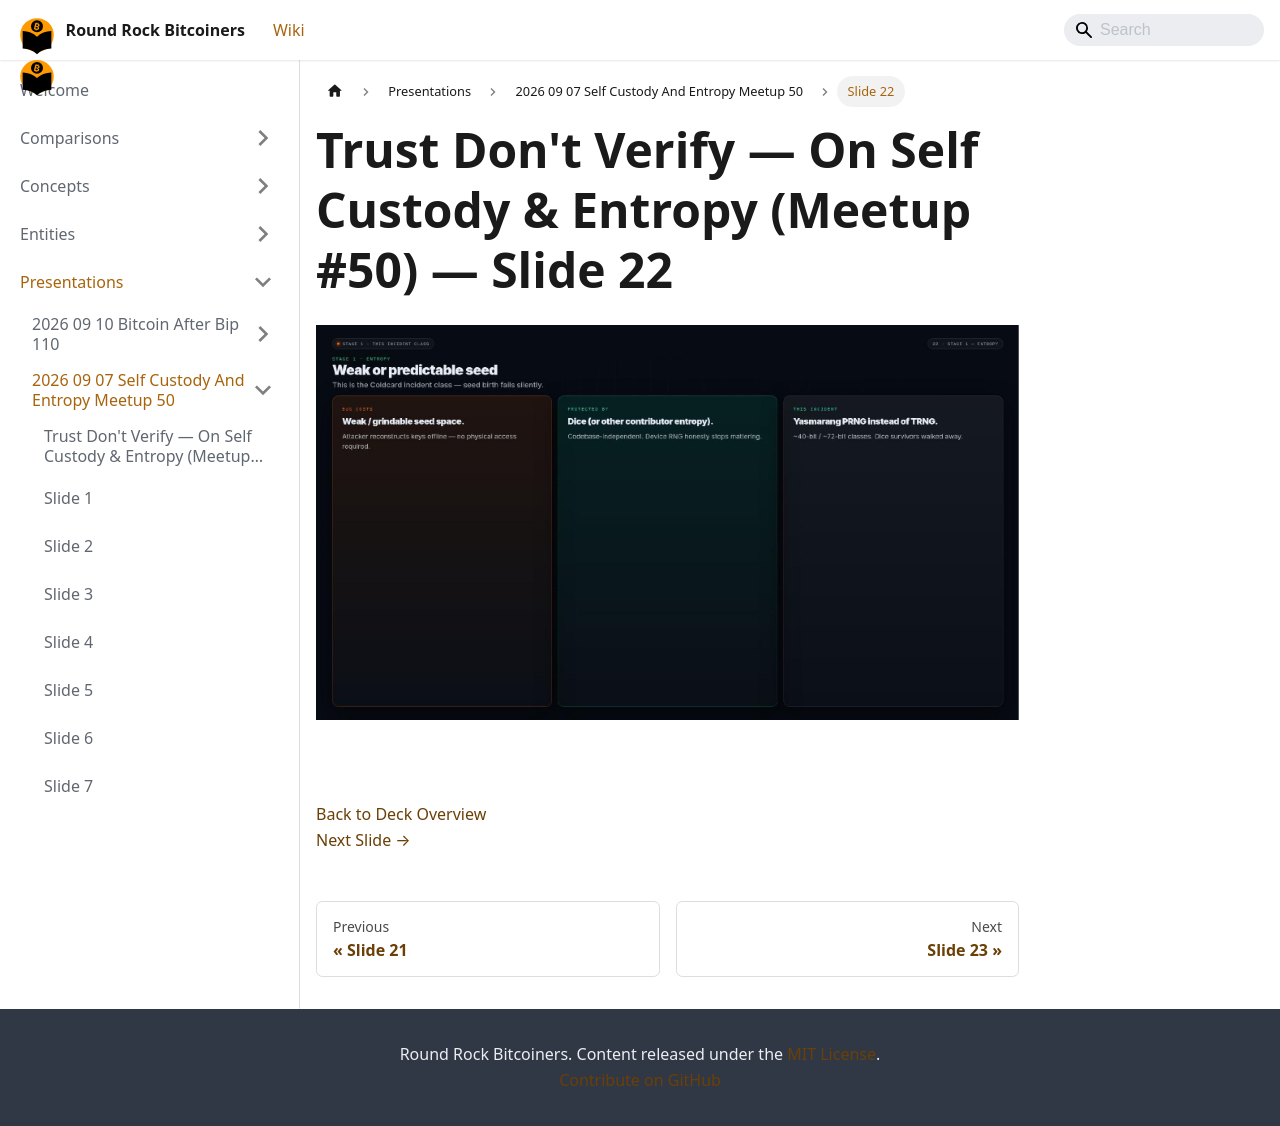

repository: jason-me/rrbtc-wiki · page: presentations/2026-09-07-self-custody-and-entropy-meetup-50/slide-022/index.html · generator: docusaurus

---
title: "Slide 22 of 36 - Trust Don't Verify — On Self Custody & Entropy (Meetup #50)"
sidebar_label: "Slide 22"
pagination_next: "presentations/2026-09-07-self-custody-and-entropy-meetup-50/slide-023"
pagination_prev: "presentations/2026-09-07-self-custody-and-entropy-meetup-50/slide-021"
---

# Trust Don't Verify — On Self Custody & Entropy (Meetup #50) — Slide 22

![Slide 22 of 36 from 'Trust Don't Verify — On Self Custody & Entropy (Meetup #50)' (2026-08-13, RRBTC). Part of a presentation covering: custody, entropy, diy signing devices, inheritance.](/img/slides/2026-09-07-self-custody-and-entropy-meetup-50/slide_021.jpg)

<br/>
<br/>

  
[Back to Deck Overview](/presentations/2026-09-07-self-custody-and-entropy-meetup-50/)  
[Next Slide →](/presentations/2026-09-07-self-custody-and-entropy-meetup-50/slide-023)
